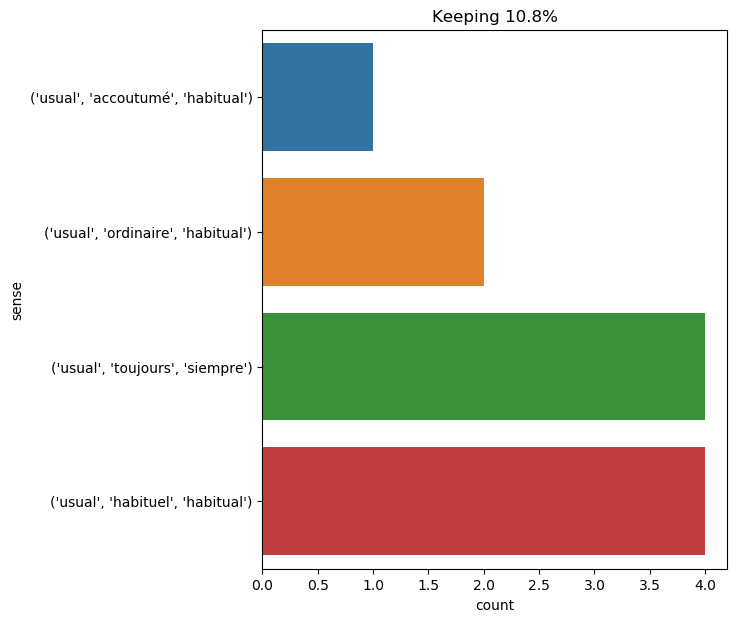

Values plotted in this chart, from the file beside it:
text, ind, sense, label
this verse , into which the terrible enc…, 40, ('usual', 'toujours', 'siempre'), 0
as usual , dinner was served me in my st…, 1, ('usual', 'toujours', 'siempre'), 0
the fine season passed away in the midst…, 10, ('usual', 'habituel', 'habitual'), 1
although she had eaten nothing in the mo…, 16, ('usual', 'habituel', 'habitual'), 1
the face of this young woman was covered…, 36, ('usual', 'ordinaire', 'habitual'), 2
pencroft then returned to granite house …, 15, ('usual', 'toujours', 'siempre'), 0
by six o'clock in the evening , we were …, 20, ('usual', 'habituel', 'habitual'), 1
as usual , pencroft was delighted with h…, 1, ('usual', 'toujours', 'siempre'), 0
the guide watched this scene with his us…, 7, ('usual', 'accoutumé', 'habitual'), 3
finally captain nemo regained his self -…, 20, ('usual', 'habituel', 'habitual'), 1
but cyrus harding , after some moments '…, 17, ('usual', 'ordinaire', 'habitual'), 2
